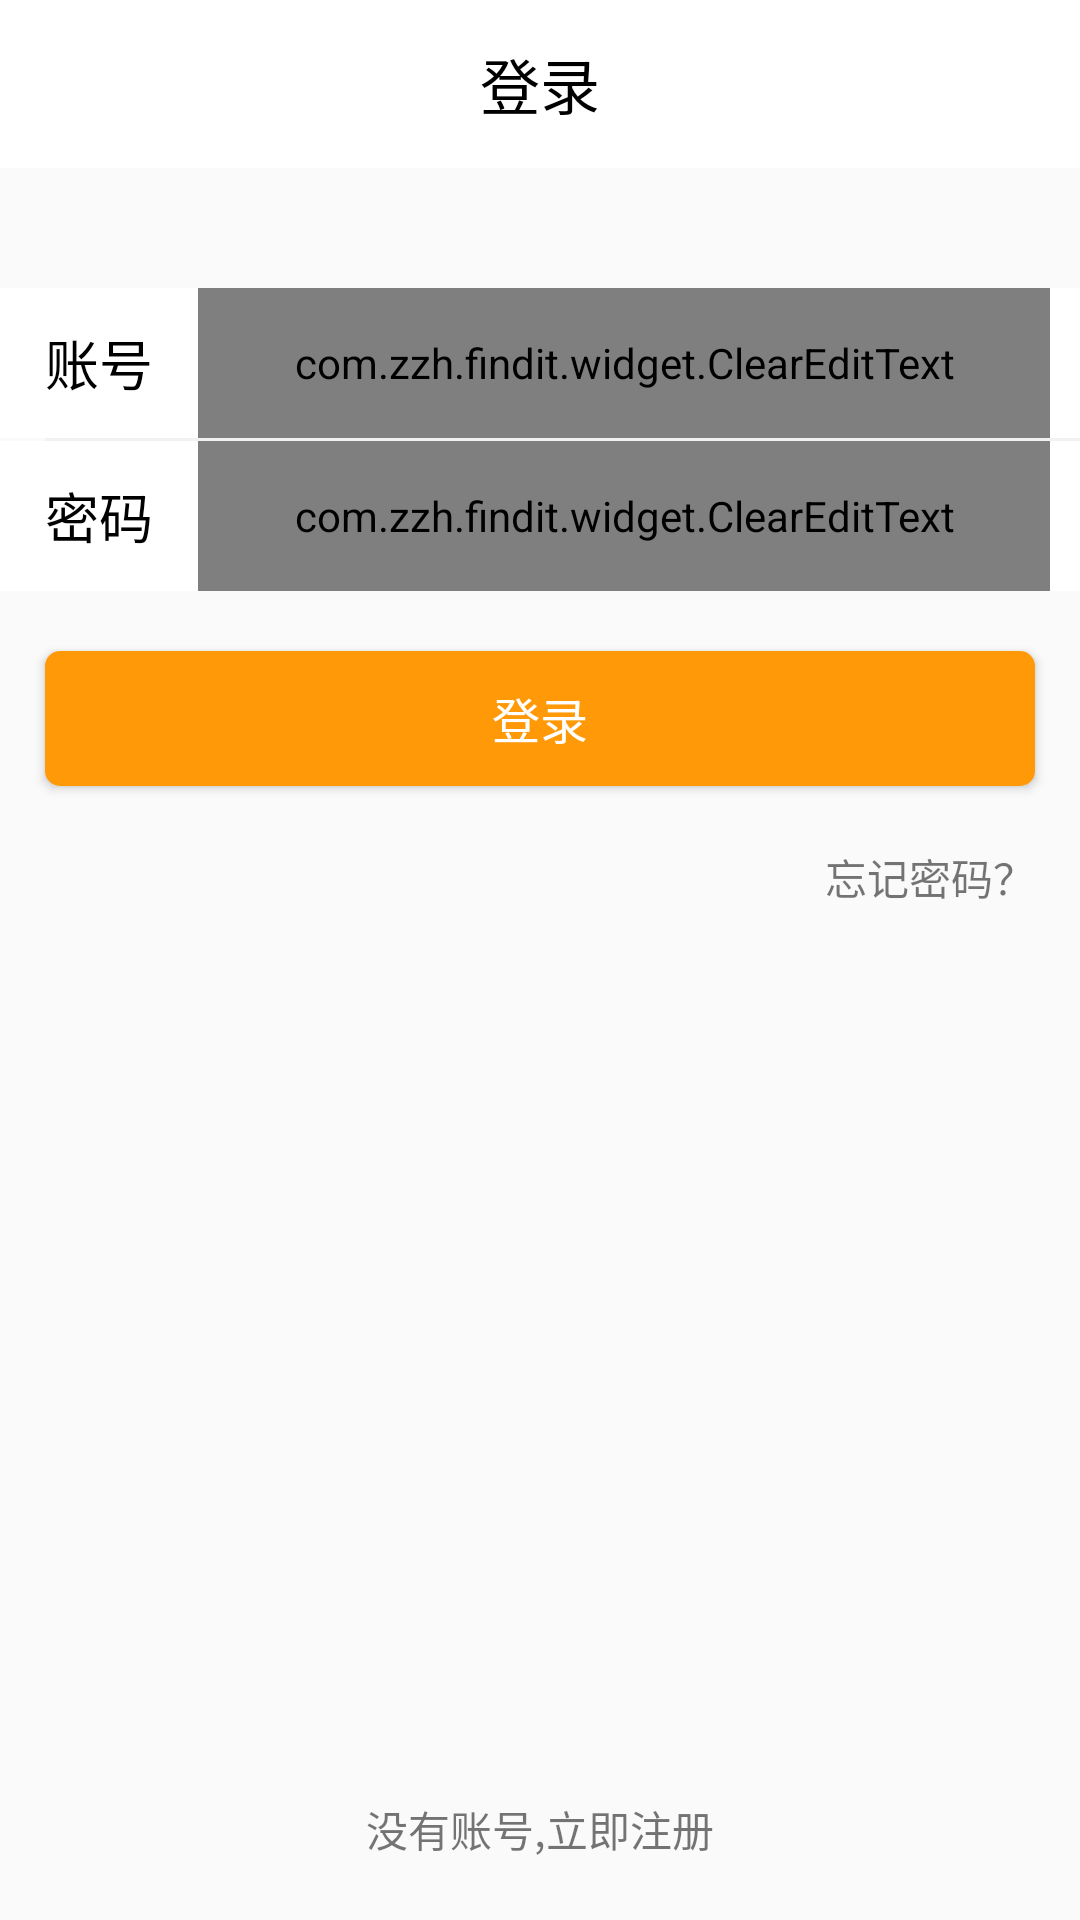

Produce the Android XML layout that renders to this screen, including the resource entries it uses.
<!-- AndroidManifest.xml: application theme AppTheme -->
<!-- res/layout/login_mian_layout.xml -->
<?xml version="1.0" encoding="utf-8"?>
<LinearLayout xmlns:android="http://schemas.android.com/apk/res/android"
    android:orientation="vertical" android:layout_width="match_parent"
    android:layout_height="match_parent"
    >
    <android.support.v7.widget.Toolbar
        android:background="@color/white"
        android:layout_width="match_parent"
        android:layout_height="?attr/actionBarSize">
        <TextView
            android:layout_width="wrap_content"
            android:layout_height="wrap_content"
            android:textSize="20sp"
            android:text="登录"
            android:textColor="@color/black"
            android:layout_gravity="center"/>
    </android.support.v7.widget.Toolbar>
    <LinearLayout
        android:layout_width="match_parent"
        android:layout_height="101dp"
        android:orientation="vertical"
        android:layout_marginTop="40dp">
        <LinearLayout
            android:layout_width="match_parent"
            android:layout_height="50dp"
            android:orientation="horizontal"
            android:background="@color/white">
            <TextView
                android:layout_width="wrap_content"
                android:layout_height="wrap_content"
                android:layout_marginLeft="15dp"
                android:textSize="18sp"
                android:text="账号"
                android:layout_gravity="center"
                android:textColor="@color/black"/>
            <com.zzh.findit.widget.ClearEditText
                android:layout_width="match_parent"
                android:layout_height="match_parent"
                android:background="@null"
                android:textSize="16sp"
                android:maxLines="1"
                android:singleLine="true"
                android:id="@+id/et_username"
                android:layout_marginRight="10dp"
                android:layout_marginLeft="15dp"
                android:hint="请输入您的手机号码/用户名"/>
        </LinearLayout>
        <View
            android:layout_width="match_parent"
            android:layout_height="1dp"
            android:layout_marginLeft="15dp"
            android:background="@color/boot_view"/>
        <LinearLayout
            android:layout_width="match_parent"
            android:layout_height="50dp"
            android:orientation="horizontal"
            android:background="@color/white">
            <TextView
                android:layout_width="wrap_content"
                android:layout_height="wrap_content"
                android:layout_marginLeft="15dp"
                android:textSize="18sp"
                android:text="密码"
                android:layout_gravity="center"
                android:textColor="@color/black"/>
            <com.zzh.findit.widget.ClearEditText
                android:layout_width="match_parent"
                android:layout_height="match_parent"
                android:background="@null"
                android:textSize="16sp"
                android:maxLines="1"
                android:maxLength="20"
                android:inputType="number"
                android:digits="@string/filter_vcode"
                android:singleLine="true"
                android:layout_marginRight="10dp"
                android:id="@+id/login_et_pw"
                android:layout_marginLeft="15dp"
                android:hint="请输入您的您的密码"/>

        </LinearLayout>
    </LinearLayout>

    <Button
        android:id="@+id/login_button"
        android:layout_width="match_parent"
        android:layout_height="45dp"
        android:layout_marginLeft="15dp"
        android:layout_marginRight="15dp"
        android:layout_marginTop="20dp"
        android:background="@drawable/login_button_shape"
        android:text="登录"
        android:textSize="16sp"
        android:textColor="@color/white" />

    <LinearLayout
        android:layout_width="match_parent"
        android:layout_height="wrap_content"
        android:orientation="horizontal"
        android:layout_marginTop="20dp"
        android:layout_marginRight="15dp"
        android:layout_marginLeft="15dp">
        <TextView
            android:layout_width="match_parent"
            android:layout_height="wrap_content"
            android:text="忘记密码？"
            android:gravity="right"
            android:id="@+id/forget_pw"/>
    </LinearLayout>

    <LinearLayout
        android:layout_width="match_parent"
        android:layout_height="match_parent"
        android:gravity="bottom"
        android:orientation="vertical">

        <TextView
            android:id="@+id/login_register"
            android:layout_width="match_parent"
            android:layout_height="wrap_content"
            android:gravity="bottom|center"
            android:paddingBottom="20dp"
            android:text="没有账号,立即注册" />
    </LinearLayout>
</LinearLayout>
<!-- resources referenced by this layout -->
<resources>
  <color name="black">#000</color>
  <color name="boot_view">#F1F1F1</color>
  
  // 加减控件
  <color name="white">#fff</color>
  <!-- drawable login_button_shape (drawable) -->
  <?xml version="1.0" encoding="utf-8"?>
  <shape xmlns:android="http://schemas.android.com/apk/res/android">
      <corners android:radius="5dp"/>
      <solid android:color="#FF9908"/>
  </shape>
  <string name="filter_vcode">0123456789abcdefghijklmnopqrstuvwxyzABCDEFGHIJKLMNOPQRSTUVWXYZ</string>
  <style name="AppTheme" parent="Theme.AppCompat.Light.NoActionBar">
          
          <item name="colorPrimary">@color/colorPrimary</item>
          <item name="colorPrimaryDark">@color/colorPrimaryDark</item>
          <item name="colorAccent">@color/colorAccent</item>
          <item name="android:listDivider">@drawable/divider</item>
      </style>
  <color name="colorPrimary">#3F51B5</color>
  <color name="colorPrimaryDark">#303F9F</color>
  <color name="colorAccent">#FF4081</color>
  <!-- drawable divider (drawable) -->
  <?xml version="1.0" encoding="utf-8"?>
  <shape xmlns:android="http://schemas.android.com/apk/res/android"
      android:shape="rectangle">
      <solid android:color="@color/boot_view"/>
      <size android:height="1dp"/>
  </shape>
</resources>
